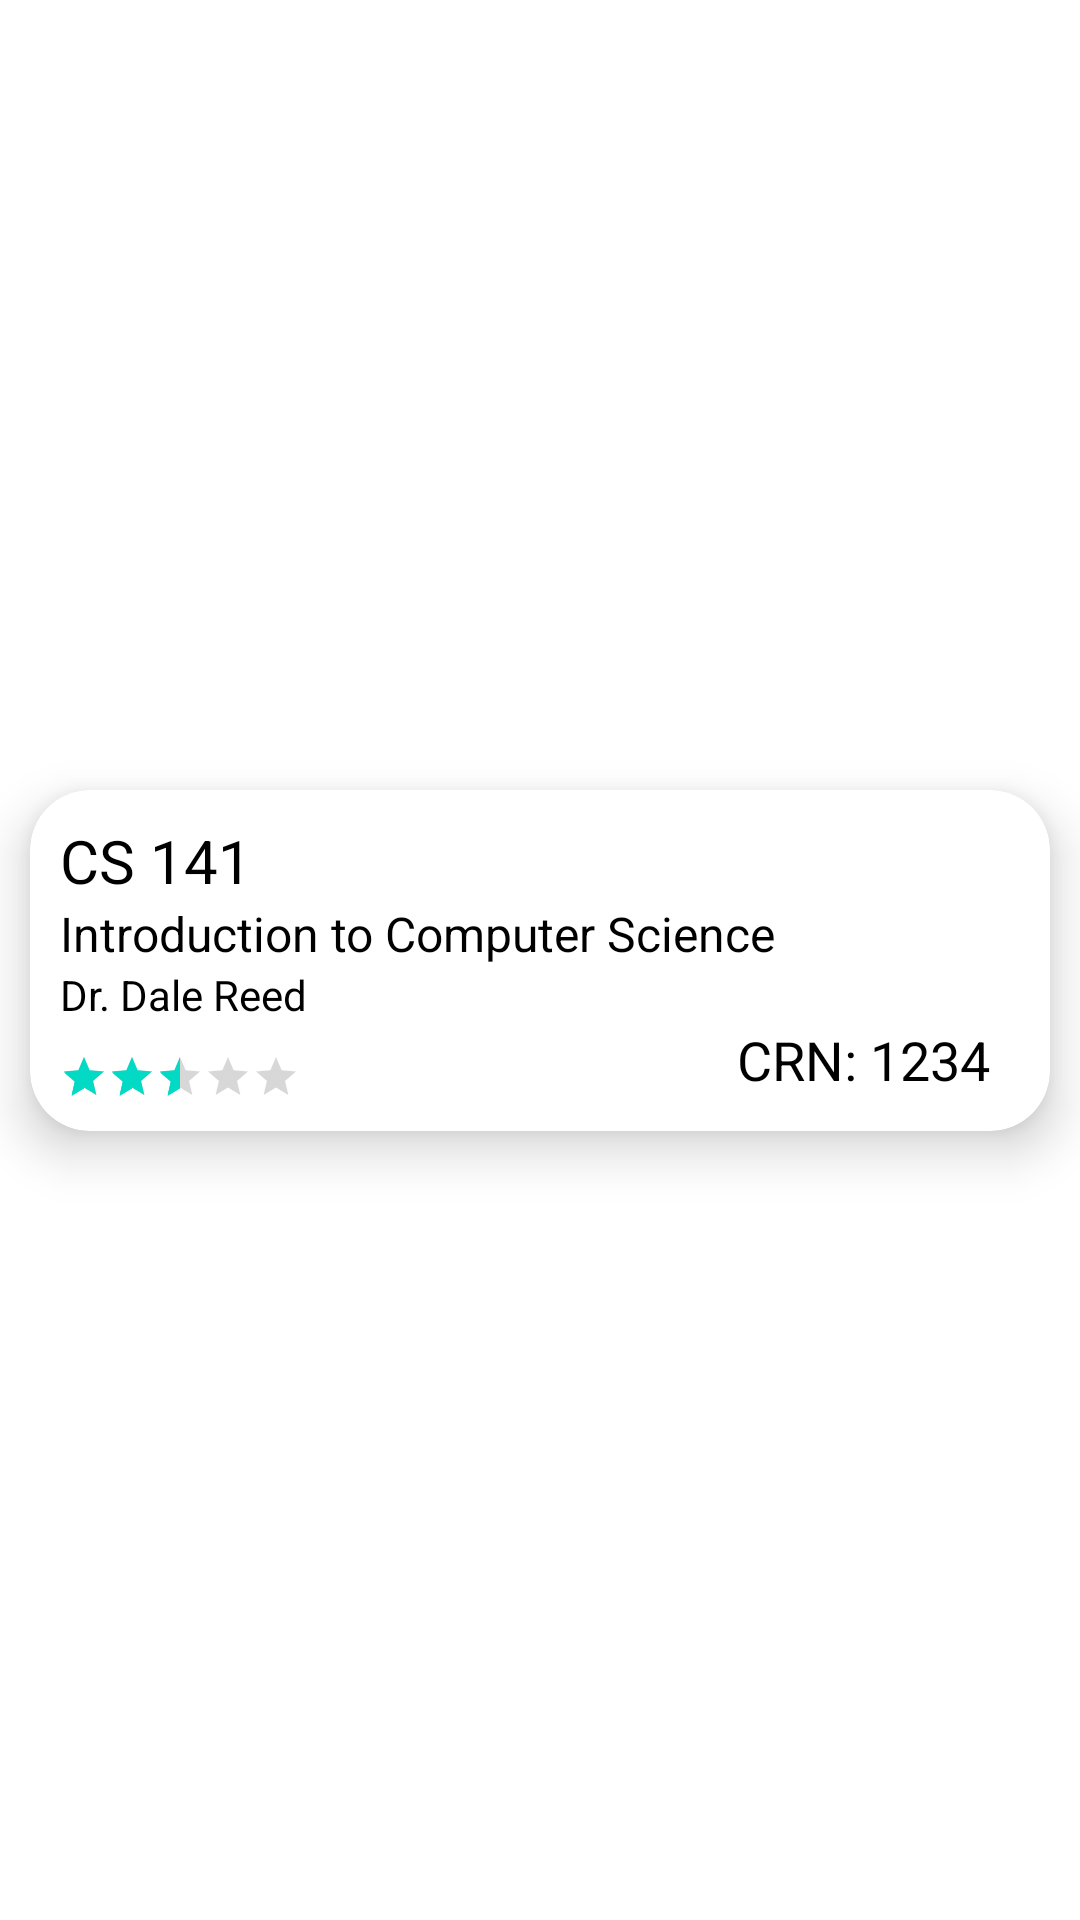

This screen was rendered from an Android layout file. Write that file and the resources it references.
<!-- AndroidManifest.xml: application theme Theme.AlbatrossConnect -->
<!-- res/layout/prerequisite_item.xml -->
<?xml version="1.0" encoding="utf-8"?>
<androidx.constraintlayout.widget.ConstraintLayout xmlns:android="http://schemas.android.com/apk/res/android"
    xmlns:app="http://schemas.android.com/apk/res-auto"
    xmlns:tools="http://schemas.android.com/tools"
    android:layout_width="match_parent"
    android:layout_height="wrap_content">

    <androidx.cardview.widget.CardView
        android:id="@+id/course_description"
        android:layout_width="match_parent"
        android:layout_height="wrap_content"
        android:layout_margin="10dp"
        android:clickable="true"
        app:cardBackgroundColor="@color/white"
        app:cardCornerRadius="20dp"
        app:cardElevation="10dp"
        app:cardMaxElevation="12dp"
        app:layout_constraintEnd_toEndOf="parent"
        app:layout_constraintStart_toStartOf="parent"
        app:layout_constraintBottom_toBottomOf="parent"
        app:layout_constraintTop_toTopOf="parent">

        <androidx.constraintlayout.widget.ConstraintLayout
            android:layout_width="match_parent"
            android:layout_height="wrap_content"
            android:layout_margin="10dp"
            app:layout_constraintEnd_toEndOf="parent"
            app:layout_constraintStart_toStartOf="parent"
            app:layout_constraintTop_toTopOf="parent">

            <TextView
                android:id="@+id/courseNumber"
                android:layout_width="match_parent"
                android:layout_height="wrap_content"
                android:text="CS 141"
                android:textAppearance="@style/TextAppearance.AppCompat.Body1"
                android:textColor="#000000"
                android:textSize="20sp"
                app:layout_constraintStart_toStartOf="parent"
                app:layout_constraintTop_toTopOf="parent" />

            <TextView
                android:id="@+id/courseTitle"
                android:layout_width="match_parent"
                android:layout_height="wrap_content"
                android:text="Introduction to Computer Science"
                android:textAppearance="@style/TextAppearance.AppCompat.Body1"
                android:textColor="#000000"
                android:textSize="16sp"
                app:layout_constraintStart_toStartOf="parent"
                app:layout_constraintTop_toBottomOf="@id/courseNumber" />

            <TextView
                android:id="@+id/professorName"
                android:layout_width="match_parent"
                android:layout_height="wrap_content"
                android:text="Dr. Dale Reed"
                android:textAppearance="@style/TextAppearance.AppCompat.Body1"
                android:textColor="#000000"
                android:textSize="14sp"
                app:layout_constraintStart_toStartOf="parent"
                app:layout_constraintTop_toBottomOf="@id/courseTitle" />
            <RatingBar
                android:id="@+id/prerequisite_course_rating"
                style="?android:attr/ratingBarStyleSmall"
                android:layout_width="wrap_content"
                android:layout_height="wrap_content"
                android:layout_alignParentEnd="true"
                android:layout_marginTop="10dp"
                android:layout_marginEnd="10dp"
                android:layout_marginBottom="10dp"
                android:rating="2.5"
                app:layout_constraintStart_toStartOf="parent"
                app:layout_constraintTop_toBottomOf="@id/professorName" />
            <TextView
                android:id="@+id/CRN"
                android:layout_width="wrap_content"
                android:layout_height="wrap_content"
                android:layout_marginEnd="10dp"
                android:text="CRN: 1234"
                android:textAppearance="@style/TextAppearance.AppCompat.Body1"
                android:textColor="#000000"
                android:textSize="18sp"
                app:layout_constraintEnd_toEndOf="parent"
                app:layout_constraintTop_toBottomOf="@id/professorName" />

        </androidx.constraintlayout.widget.ConstraintLayout>
    </androidx.cardview.widget.CardView>

</androidx.constraintlayout.widget.ConstraintLayout>
<!-- resources referenced by this layout -->
<resources>
  <color name="white">#FFFFFFFF</color>
  <style name="Theme.AlbatrossConnect" parent="Theme.MaterialComponents.DayNight.NoActionBar">
          
          <item name="colorPrimary">@color/blue</item>
          <item name="colorPrimaryVariant">@color/purple_700</item>
          <item name="colorOnPrimary">@color/white</item>
          
          <item name="colorSecondary">@color/teal_200</item>
          <item name="colorSecondaryVariant">@color/teal_700</item>
          <item name="colorOnSecondary">@color/black</item>
          
          <item name="android:statusBarColor" tools:targetApi="l">@color/black</item>
          
      </style>
  <color name="blue">#4E73D2</color>
  <color name="purple_700">#FF3700B3</color>
  <color name="teal_200">#FF03DAC5</color>
  <color name="teal_700">#FF018786</color>
  <color name="black">#FF000000</color>
</resources>
